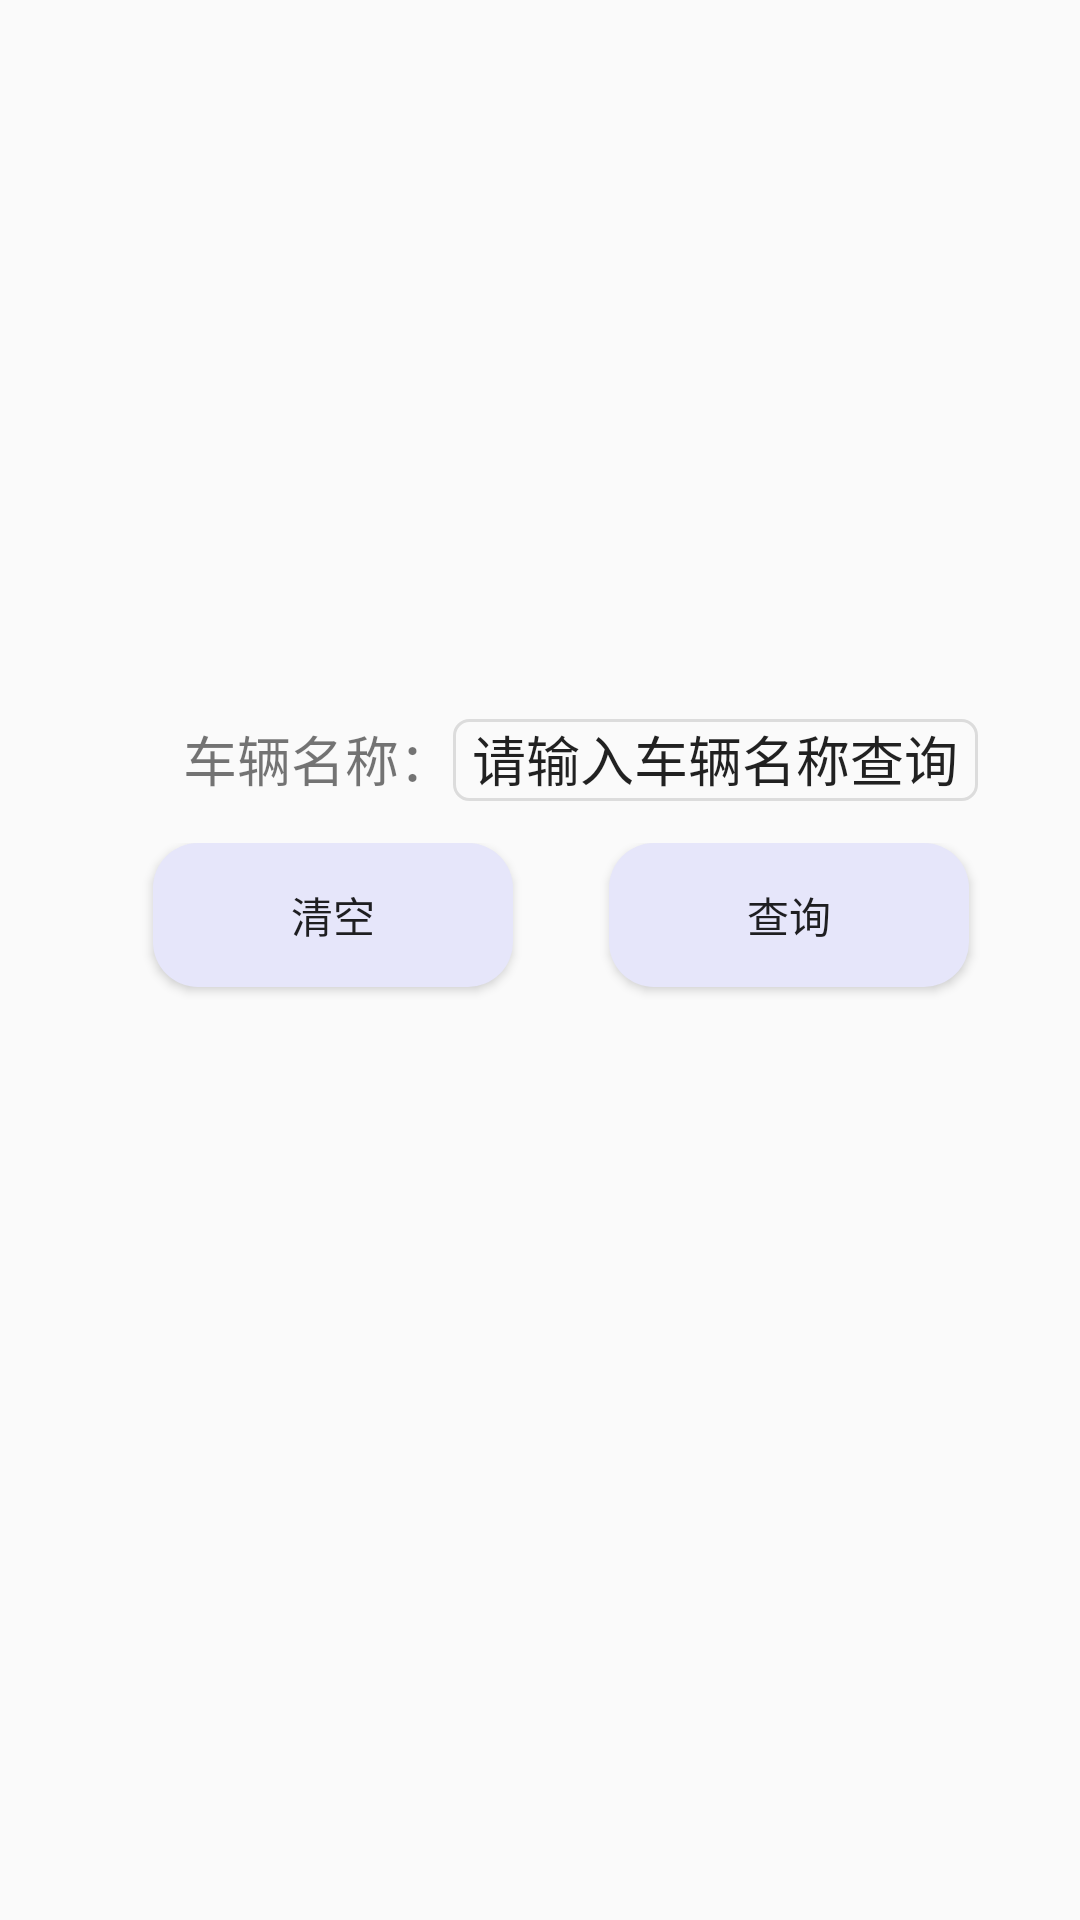

Here is an Android app screen rendered from its layout file. Give the layout XML and the strings, colors and styles it references.
<!-- AndroidManifest.xml: application theme AppTheme1 -->
<!-- res/layout/cheliangmingcheng.xml -->
<LinearLayout xmlns:android="http://schemas.android.com/apk/res/android"
    android:orientation="vertical"
    android:layout_width="fill_parent"
    android:layout_height="fill_parent"
    android:padding="1dip"
    android:gravity="center_vertical">

    

    <RelativeLayout
        android:layout_width="match_parent"
        android:layout_height="280dp">

        <EditText
            android:id="@+id/dingdanzhuizong_dingdanhao"
            android:layout_width="175dp"
            android:layout_height="wrap_content"
            android:gravity="center_horizontal"
            android:background="@drawable/border_line_while"
            android:text=" 请输入车辆名称查询 "
            android:textSize="18sp"
            android:layout_alignBaseline="@+id/dingdanzhuizong_name"
            android:layout_alignBottom="@+id/dingdanzhuizong_name"
            android:layout_toRightOf="@+id/dingdanzhuizong_name"
            android:layout_toEndOf="@+id/dingdanzhuizong_name" />


        <TextView
            android:id="@+id/dingdanzhuizong_name"
            android:layout_width="wrap_content"
            android:layout_height="wrap_content"
            android:layout_alignParentBottom="true"
            android:layout_marginBottom="15dp"
            android:layout_marginLeft="60dp"
            android:text="车辆名称："
            android:textSize="18sp" />


    </RelativeLayout>

    

    <RelativeLayout
        android:layout_width="match_parent"
        android:layout_height="match_parent">


        <Button
            android:id="@+id/btn_dingdanqingkong"
            android:layout_width="120dp"
            android:layout_height="wrap_content"
            android:layout_alignParentLeft="true"
            android:layout_alignParentStart="true"
            android:layout_alignParentTop="true"
            android:layout_marginLeft="50dp"
            android:layout_marginStart="50dp"
            android:background="@drawable/btn_bg1"
            android:text="清空" />

        <Button
            android:id="@+id/btn_dingdanchaxun"
            android:layout_width="120dp"
            android:layout_height="wrap_content"
            android:layout_marginLeft="32dp"
            android:layout_marginStart="32dp"
            android:background="@drawable/btn_bg1"
            android:text="查询"
            android:layout_alignParentTop="true"
            android:layout_toRightOf="@+id/btn_dingdanqingkong"
            android:layout_toEndOf="@+id/btn_dingdanqingkong" />


    </RelativeLayout>


</LinearLayout>
<!-- resources referenced by this layout -->
<resources>
  <!-- drawable border_line_while (drawable) -->
  <?xml version="1.0" encoding="utf-8"?>
      <shape xmlns:android="http://schemas.android.com/apk/res/android">
  
          <corners android:topLeftRadius="5dip"
              android:topRightRadius="5dip"
              android:bottomRightRadius="5dip"
              android:bottomLeftRadius="5dip" />
          
  
  
  
      <padding android:left="1dip"
          android:right="1dip"
          android:bottom="1dip"/>
  
      <stroke android:width="1dip"
          android:color="@color/gainsboro"
          />
      
      <size android:width="15dip"
          android:height="15dip"
          />
  
      </shape>
  <!-- drawable btn_bg1 (drawable) -->
  <?xml version="1.0" encoding="utf-8"?>
      <shape xmlns:android="http://schemas.android.com/apk/res/android">
          <solid android:color="@color/lavender"/>
          <corners android:topLeftRadius="15dip"
              android:topRightRadius="15dip"
              android:bottomRightRadius="15dip"
              android:bottomLeftRadius="15dip" />
          
      </shape>
  <style name="AppTheme1" parent="Theme.AppCompat.Light.NoActionBar">
          
          <item name="colorPrimary">@color/colorPrimary</item>
          <item name="colorPrimaryDark">@color/colorPrimaryDark</item>
          <item name="colorAccent">@color/colorAccent</item>
          <item name="android:layout_gravity">center</item>
          <item name="android:windowNoTitle">true</item>
  
      </style>
  <color name="gainsboro">#DCDCDC</color>
  <color name="lavender">#E6E6FA</color>
  <color name="colorPrimary">#3F51B5</color>
  <color name="colorPrimaryDark">#303F9F</color>
  <color name="colorAccent">#FF4081</color>
</resources>
